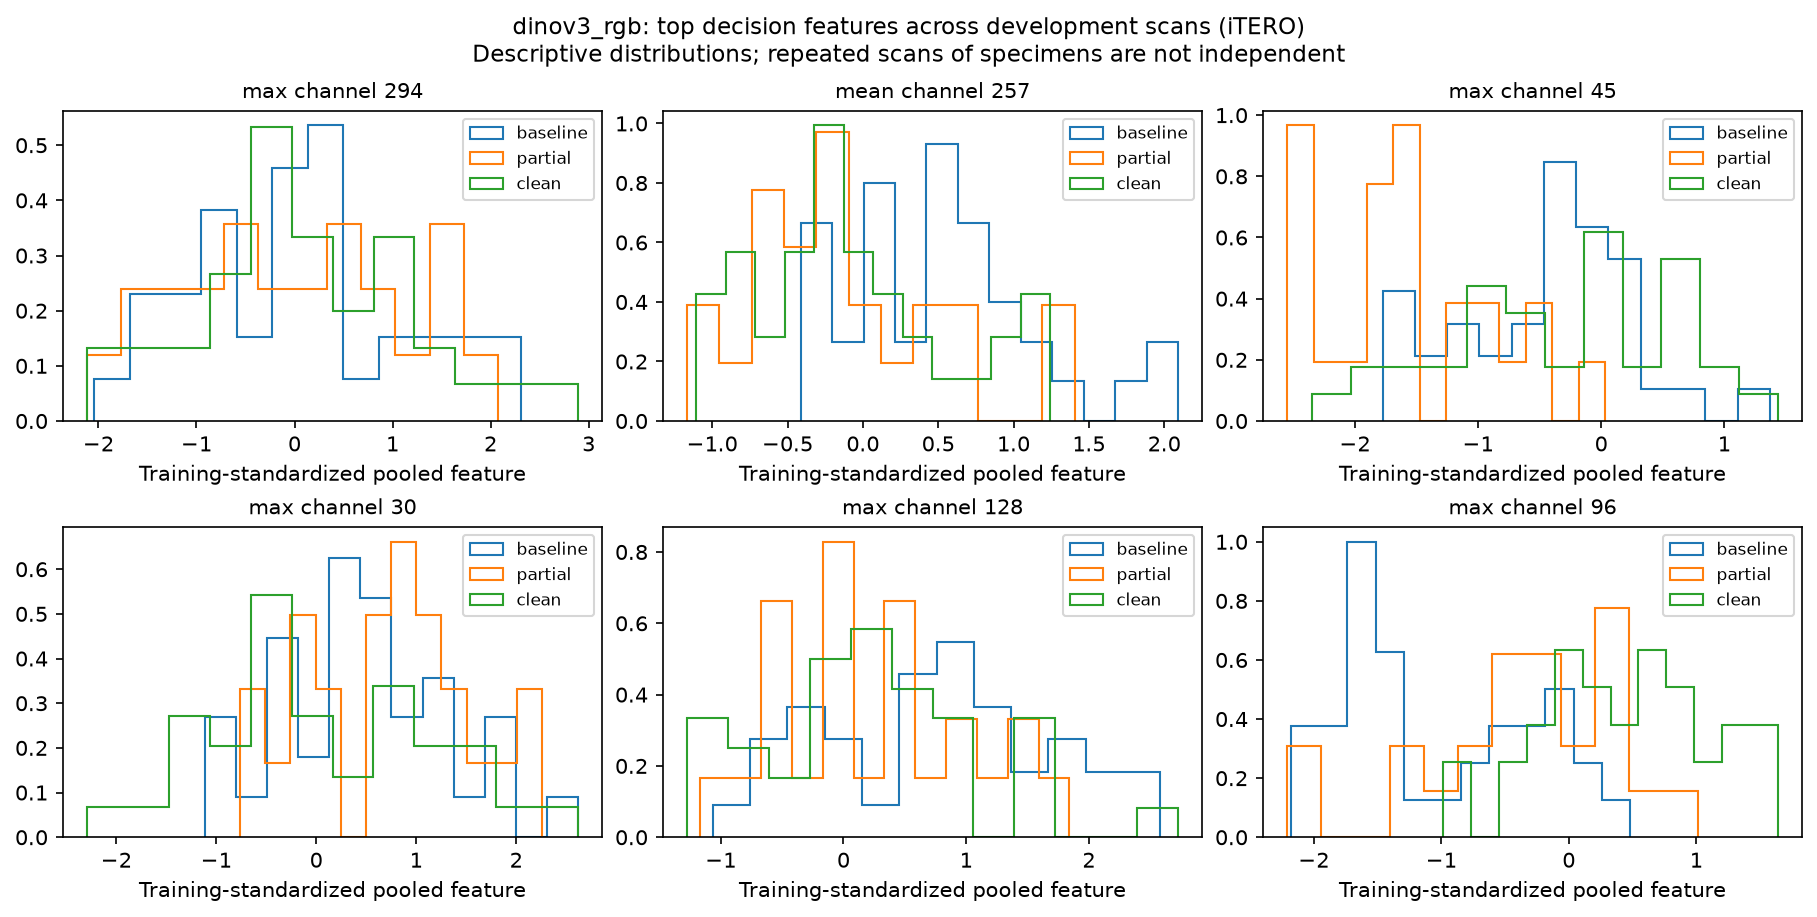

Source data for this figure (header and first rows):
scan_id, physical_id, stage, branch, channel, standardized_value
iTERO__BCG1T0-5, BCG1-5, baseline, max, 294, 1.91
iTERO__BCG6T0-7, BCG6-7, baseline, max, 294, -2.042
iTERO__BCG6T0-2, BCG6-2, baseline, max, 294, -0.1012
iTERO__BCG5T0-7, BCG5-7, baseline, max, 294, -1.527
iTERO__BCG4T0-2, BCG4-2, baseline, max, 294, 2.31
iTERO__BCG1T0-3, BCG1-3, baseline, max, 294, 0.9833
iTERO__BCG5T0-2, BCG5-2, baseline, max, 294, 0.1725
iTERO__BCG3T0-3, BCG3-3, baseline, max, 294, -0.6879
iTERO__BCG2T0-1, BCG2-1, baseline, max, 294, -0.8536
iTERO__BCG3T0-6, BCG3-6, baseline, max, 294, 1.282
iTERO__BCG2T0-5, BCG2-5, baseline, max, 294, 0.2035
iTERO__BCG1T0-4, BCG1-4, baseline, max, 294, 0.169
iTERO__BCG5T0-5, BCG5-5, baseline, max, 294, 0.7217
iTERO__BCG5T0-1, BCG5-1, baseline, max, 294, -0.1653
iTERO__BCG3T0-7, BCG3-7, baseline, max, 294, -1.048
iTERO__BCG1T0-7, BCG1-7, baseline, max, 294, 1.696
iTERO__BCG2T0-6, BCG2-6, baseline, max, 294, 1.09
iTERO__BCG1T0-2, BCG1-2, baseline, max, 294, -1.281
iTERO__BCG4T0-8, BCG4-8, baseline, max, 294, 0.001883
iTERO__BCG6T0-3, BCG6-3, baseline, max, 294, 0.1343
iTERO__BCG3T0-1, BCG3-1, baseline, max, 294, 2.137
iTERO__BCG2T0-3, BCG2-3, baseline, max, 294, -1.334
iTERO__BCG5T0-8, BCG5-8, baseline, max, 294, 0.3264
iTERO__BCG3T0-5, BCG3-5, baseline, max, 294, -0.05835
iTERO__BCG6T0-6, BCG6-6, baseline, max, 294, -0.6061
iTERO__BCG2T0-7, BCG2-7, baseline, max, 294, 0.4801
iTERO__BCG6T0-8, BCG6-8, baseline, max, 294, -0.888
iTERO__BCG1T0-6, BCG1-6, baseline, max, 294, -0.1128
iTERO__BCG4T0-3, BCG4-3, baseline, max, 294, -0.3985
iTERO__BCG4T0-5, BCG4-5, baseline, max, 294, 1.551
iTERO__BCG4T0-6, BCG4-6, baseline, max, 294, 0.4657
iTERO__BCG4T0-4, BCG4-4, baseline, max, 294, -1.639
iTERO__BCG2T0-2, BCG2-2, baseline, max, 294, -0.06021
iTERO__BCG3T0-8, BCG3-8, baseline, max, 294, -0.6688
iTERO__BCG5T0-3, BCG5-3, baseline, max, 294, -0.37
iTERO__BCG6T0-1, BCG6-1, baseline, max, 294, -1.194
iTERO__BCG6T1-8, BCG6-8, partial, max, 294, -0.8919
iTERO__BCG4T1-5, BCG4-5, partial, max, 294, 1.679
iTERO__BCG4T1-2, BCG4-2, partial, max, 294, -0.4209
iTERO__BCG6T1-6, BCG6-6, partial, max, 294, -1.303
iTERO__BCG6T1-2, BCG6-2, partial, max, 294, -0.571
iTERO__BCG3T1-6, BCG3-6, partial, max, 294, -0.007364
iTERO__BCG3T1-7, BCG3-7, partial, max, 294, 0.5821
iTERO__BCG4T1-8, BCG4-8, partial, max, 294, 0.4379
iTERO__BCG5T1-2, BCG5-2, partial, max, 294, 1.607
iTERO__BCG3T1-5, BCG3-5, partial, max, 294, -1.46
iTERO__BCG3T1-8, BCG3-8, partial, max, 294, -2.115
iTERO__BCG5T1-5, BCG5-5, partial, max, 294, -0.173
iTERO__BCG5T1-1, BCG5-1, partial, max, 294, 0.7713
iTERO__BCG6T1-7, BCG6-7, partial, max, 294, -0.001797
iTERO__BCG3T1-1, BCG3-1, partial, max, 294, -0.9301
iTERO__BCG4T1-3, BCG4-3, partial, max, 294, -0.3527
iTERO__BCG3T1-3, BCG3-3, partial, max, 294, 0.7541
iTERO__BCG4T1-6, BCG4-6, partial, max, 294, 1.611
iTERO__BCG5T1-3, BCG5-3, partial, max, 294, -1.741
iTERO__BCG5T1-7, BCG5-7, partial, max, 294, 0.6296
iTERO__BCG6T1-3, BCG6-3, partial, max, 294, -0.6569
iTERO__BCG6T1-1, BCG6-1, partial, max, 294, -1.277
iTERO__BCG5T1-8, BCG5-8, partial, max, 294, 2.078
iTERO__BCG4T1-4, BCG4-4, partial, max, 294, 1.274
... 516 more rows
